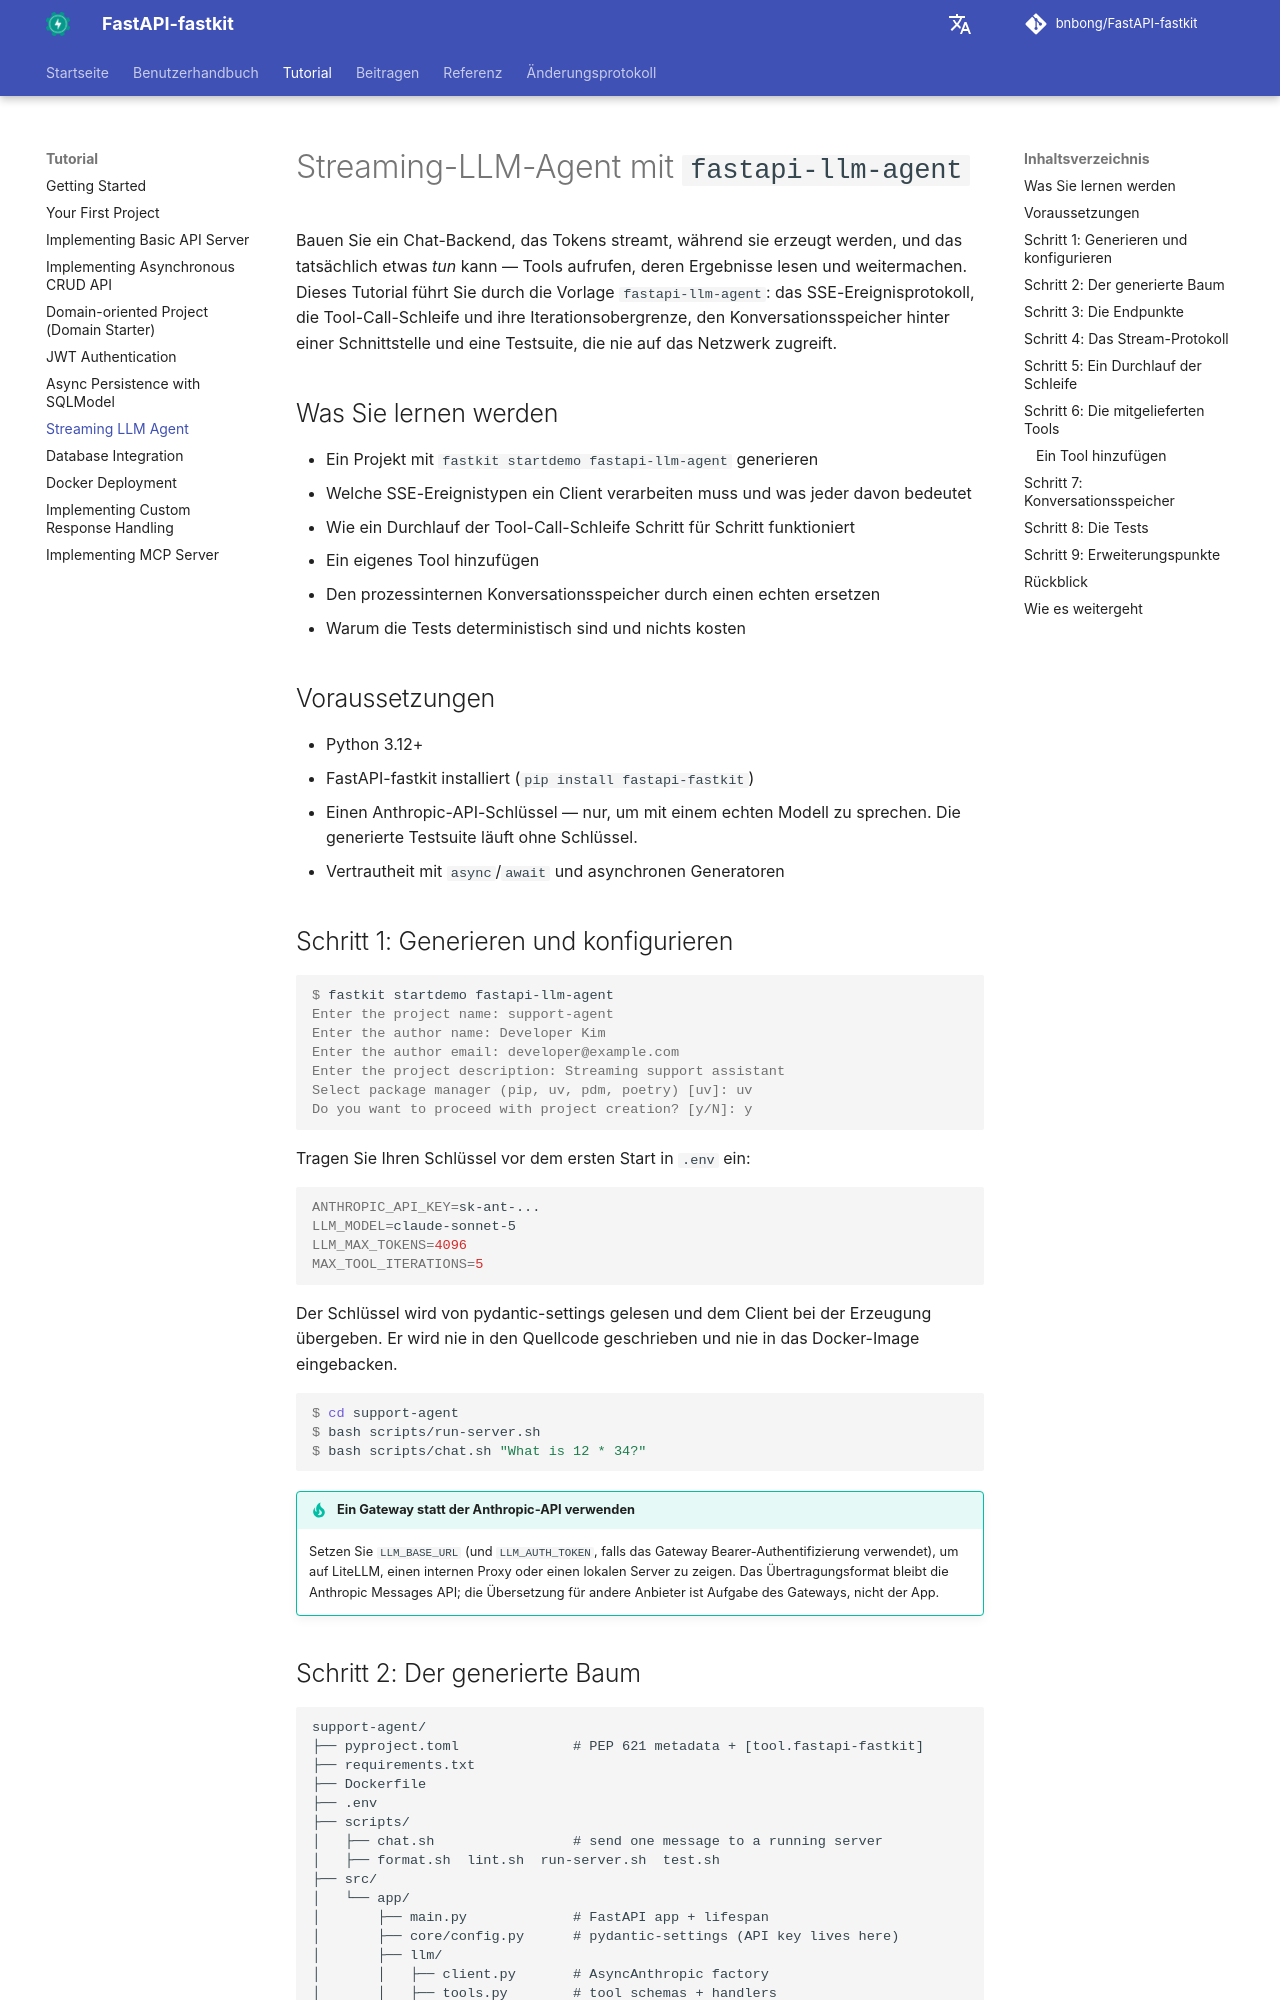

repository: bnbong/FastAPI-fastkit · page: de/tutorial/llm-agent/index.html · generator: mkdocs

# Streaming-LLM-Agent mit `fastapi-llm-agent`

Bauen Sie ein Chat-Backend, das Tokens streamt, während sie erzeugt werden, und das tatsächlich etwas *tun* kann — Tools aufrufen, deren Ergebnisse lesen und weitermachen. Dieses Tutorial führt Sie durch die Vorlage `fastapi-llm-agent`: das SSE-Ereignisprotokoll, die Tool-Call-Schleife und ihre Iterationsobergrenze, den Konversationsspeicher hinter einer Schnittstelle und eine Testsuite, die nie auf das Netzwerk zugreift.

## Was Sie lernen werden

- Ein Projekt mit `fastkit startdemo fastapi-llm-agent` generieren
- Welche SSE-Ereignistypen ein Client verarbeiten muss und was jeder davon bedeutet
- Wie ein Durchlauf der Tool-Call-Schleife Schritt für Schritt funktioniert
- Ein eigenes Tool hinzufügen
- Den prozessinternen Konversationsspeicher durch einen echten ersetzen
- Warum die Tests deterministisch sind und nichts kosten

## Voraussetzungen

- Python 3.12+
- FastAPI-fastkit installiert (`pip install fastapi-fastkit`)
- Einen Anthropic-API-Schlüssel — nur, um mit einem echten Modell zu sprechen. Die generierte Testsuite läuft ohne Schlüssel.
- Vertrautheit mit `async`/`await` und asynchronen Generatoren

## Schritt 1: Generieren und konfigurieren

```console
$ fastkit startdemo fastapi-llm-agent
Enter the project name: support-agent
Enter the author name: Developer Kim
Enter the author email: developer@example.com
Enter the project description: Streaming support assistant
Select package manager (pip, uv, pdm, poetry) [uv]: uv
Do you want to proceed with project creation? [y/N]: y
```

Tragen Sie Ihren Schlüssel vor dem ersten Start in `.env` ein:

```bash
ANTHROPIC_API_KEY=sk-ant-...
LLM_MODEL=claude-sonnet-5
LLM_MAX_TOKENS=4096
MAX_TOOL_ITERATIONS=5
```

Der Schlüssel wird von pydantic-settings gelesen und dem Client bei der Erzeugung übergeben. Er wird nie in den Quellcode geschrieben und nie in das Docker-Image eingebacken.

```console
$ cd support-agent
$ bash scripts/run-server.sh
$ bash scripts/chat.sh "What is 12 * 34?"
```

!!! tip "Ein Gateway statt der Anthropic-API verwenden"
    Setzen Sie `LLM_BASE_URL` (und `LLM_AUTH_TOKEN`, falls das Gateway Bearer-Authentifizierung verwendet), um auf LiteLLM, einen internen Proxy oder einen lokalen Server zu zeigen. Das Übertragungsformat bleibt die Anthropic Messages API; die Übersetzung für andere Anbieter ist Aufgabe des Gateways, nicht der App.
